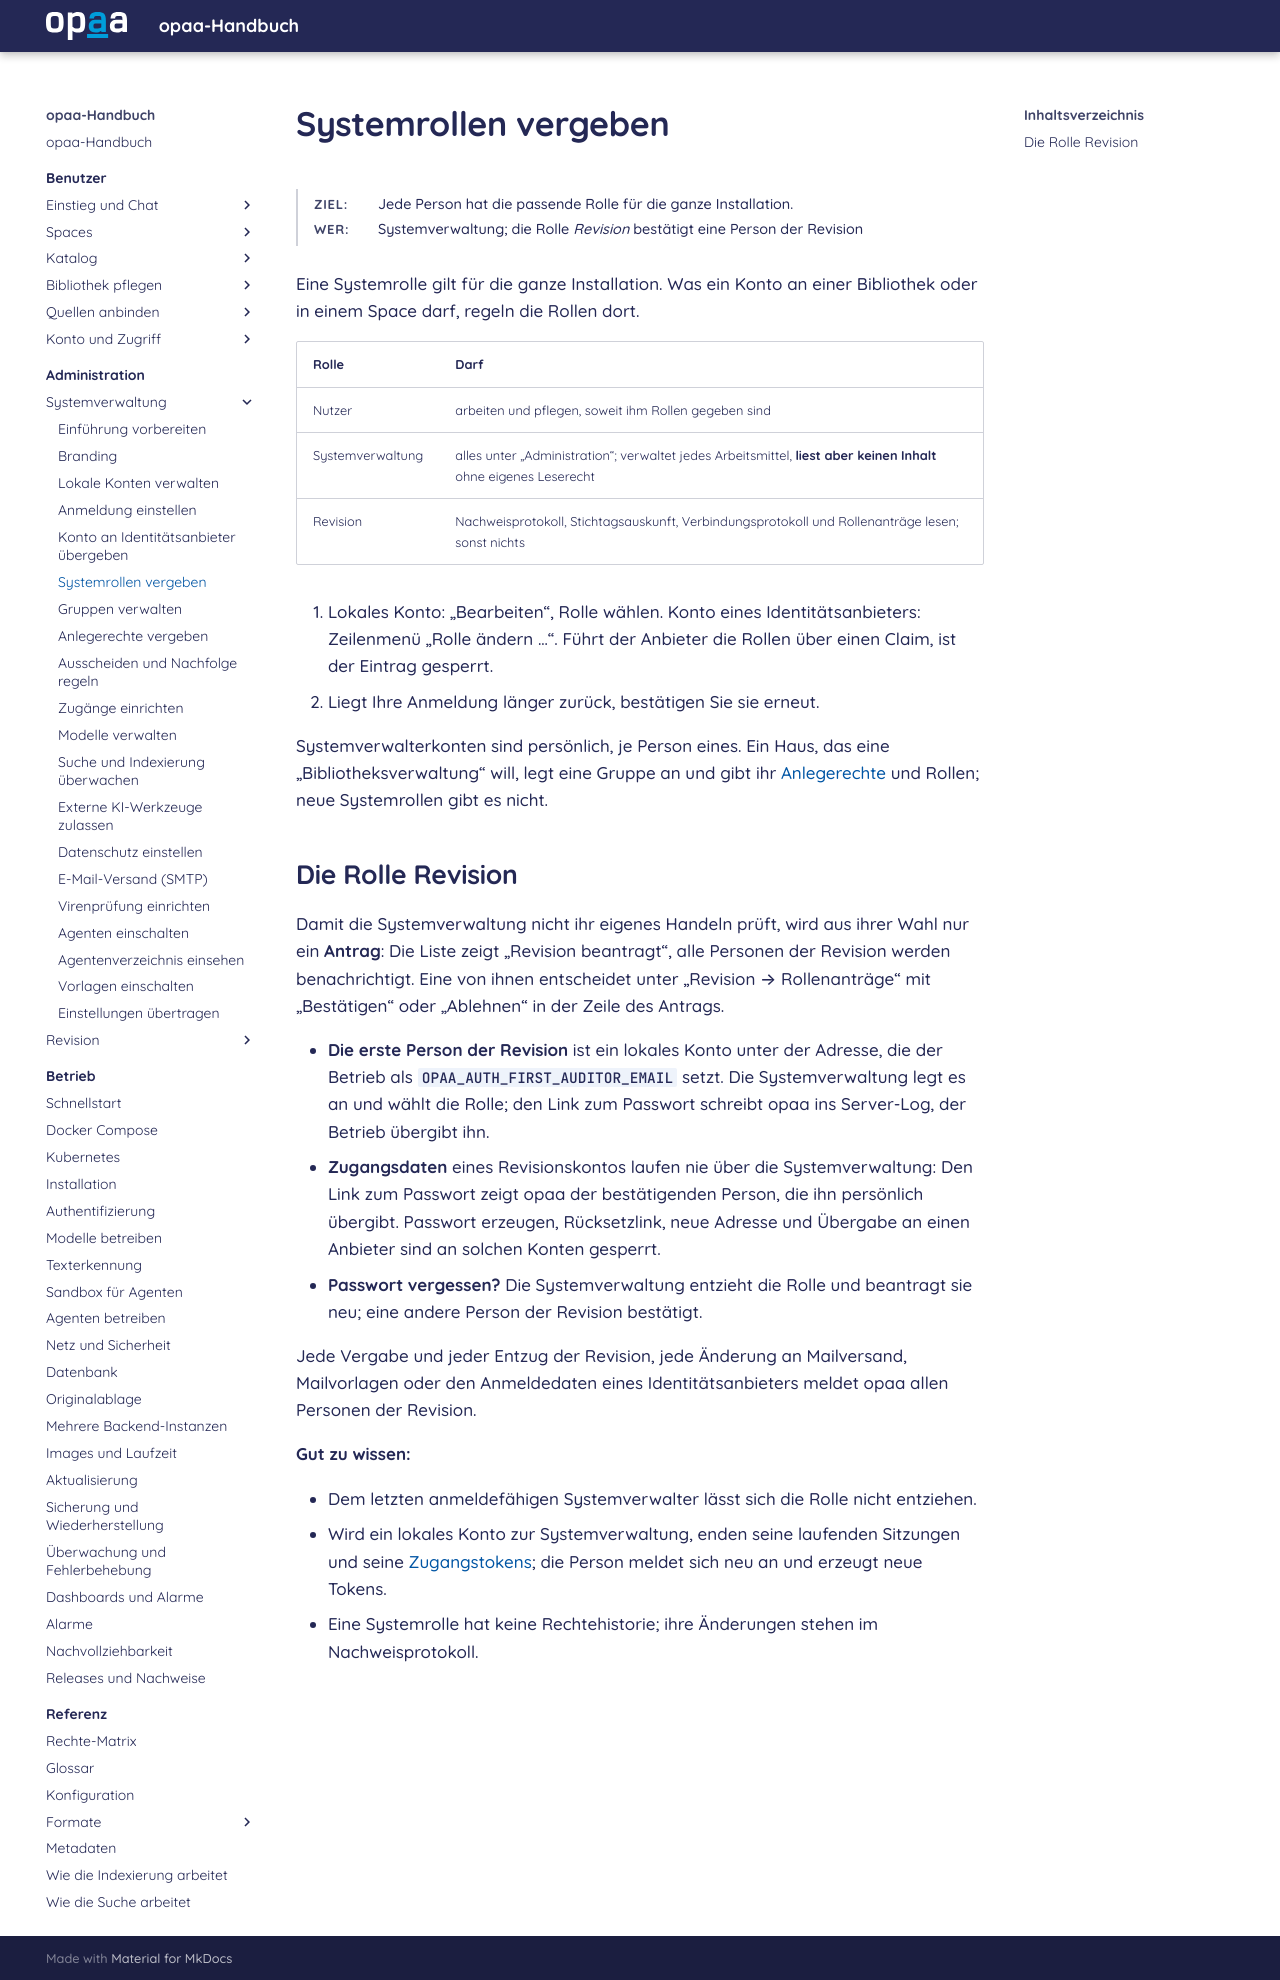

repository: criew/opaa · page: handbuch/administration/systemrollen.html · generator: mkdocs

# Systemrollen vergeben

**Ziel:** Jede Person hat die passende Rolle für die ganze Installation.
{: .kopf }

**Wer:** Systemverwaltung; die Rolle *Revision* bestätigt eine Person der Revision
{: .kopf }

Eine Systemrolle gilt für die ganze Installation. Was ein Konto an einer Bibliothek oder in einem
Space darf, regeln die Rollen dort.

| Rolle | Darf |
|---|---|
| Nutzer | arbeiten und pflegen, soweit ihm Rollen gegeben sind |
| Systemverwaltung | alles unter „Administration“; verwaltet jedes Arbeitsmittel, **liest aber keinen Inhalt** ohne eigenes Leserecht |
| Revision | Nachweisprotokoll, Stichtagsauskunft, Verbindungsprotokoll und Rollenanträge lesen; sonst nichts |

1. Lokales Konto: „Bearbeiten“, Rolle wählen. Konto eines Identitätsanbieters: Zeilenmenü „Rolle
   ändern …“. Führt der Anbieter die Rollen über einen Claim, ist der Eintrag gesperrt.
2. Liegt Ihre Anmeldung länger zurück, bestätigen Sie sie erneut.

Systemverwalterkonten sind persönlich, je Person eines. Ein Haus, das eine „Bibliotheksverwaltung“
will, legt eine Gruppe an und gibt ihr [Anlegerechte](anlegerechte.md) und Rollen; neue Systemrollen
gibt es nicht.

## Die Rolle Revision

Damit die Systemverwaltung nicht ihr eigenes Handeln prüft, wird aus ihrer Wahl nur ein **Antrag**:
Die Liste zeigt „Revision beantragt“, alle Personen der Revision werden benachrichtigt. Eine von
ihnen entscheidet unter „Revision → Rollenanträge“ mit „Bestätigen“ oder „Ablehnen“ in der Zeile
des Antrags.

- **Die erste Person der Revision** ist ein lokales Konto unter der Adresse, die der Betrieb als
  `OPAA_AUTH_FIRST_AUDITOR_EMAIL` setzt. Die Systemverwaltung legt es an und wählt die Rolle; den
  Link zum Passwort schreibt opaa ins Server-Log, der Betrieb übergibt ihn.
- **Zugangsdaten** eines Revisionskontos laufen nie über die Systemverwaltung: Den Link zum Passwort
  zeigt opaa der bestätigenden Person, die ihn persönlich übergibt. Passwort erzeugen, Rücksetzlink,
  neue Adresse und Übergabe an einen Anbieter sind an solchen Konten gesperrt.
- **Passwort vergessen?** Die Systemverwaltung entzieht die Rolle und beantragt sie neu; eine andere
  Person der Revision bestätigt.

Jede Vergabe und jeder Entzug der Revision, jede Änderung an Mailversand, Mailvorlagen oder den
Anmeldedaten eines Identitätsanbieters meldet opaa allen Personen der Revision.

**Gut zu wissen:**

- Dem letzten anmeldefähigen Systemverwalter lässt sich die Rolle nicht entziehen.
- Wird ein lokales Konto zur Systemverwaltung, enden seine laufenden Sitzungen und seine
  [Zugangstokens](externe-ki-werkzeuge.md); die Person meldet sich neu an und erzeugt neue Tokens.
- Eine Systemrolle hat keine Rechtehistorie; ihre Änderungen stehen im Nachweisprotokoll.
